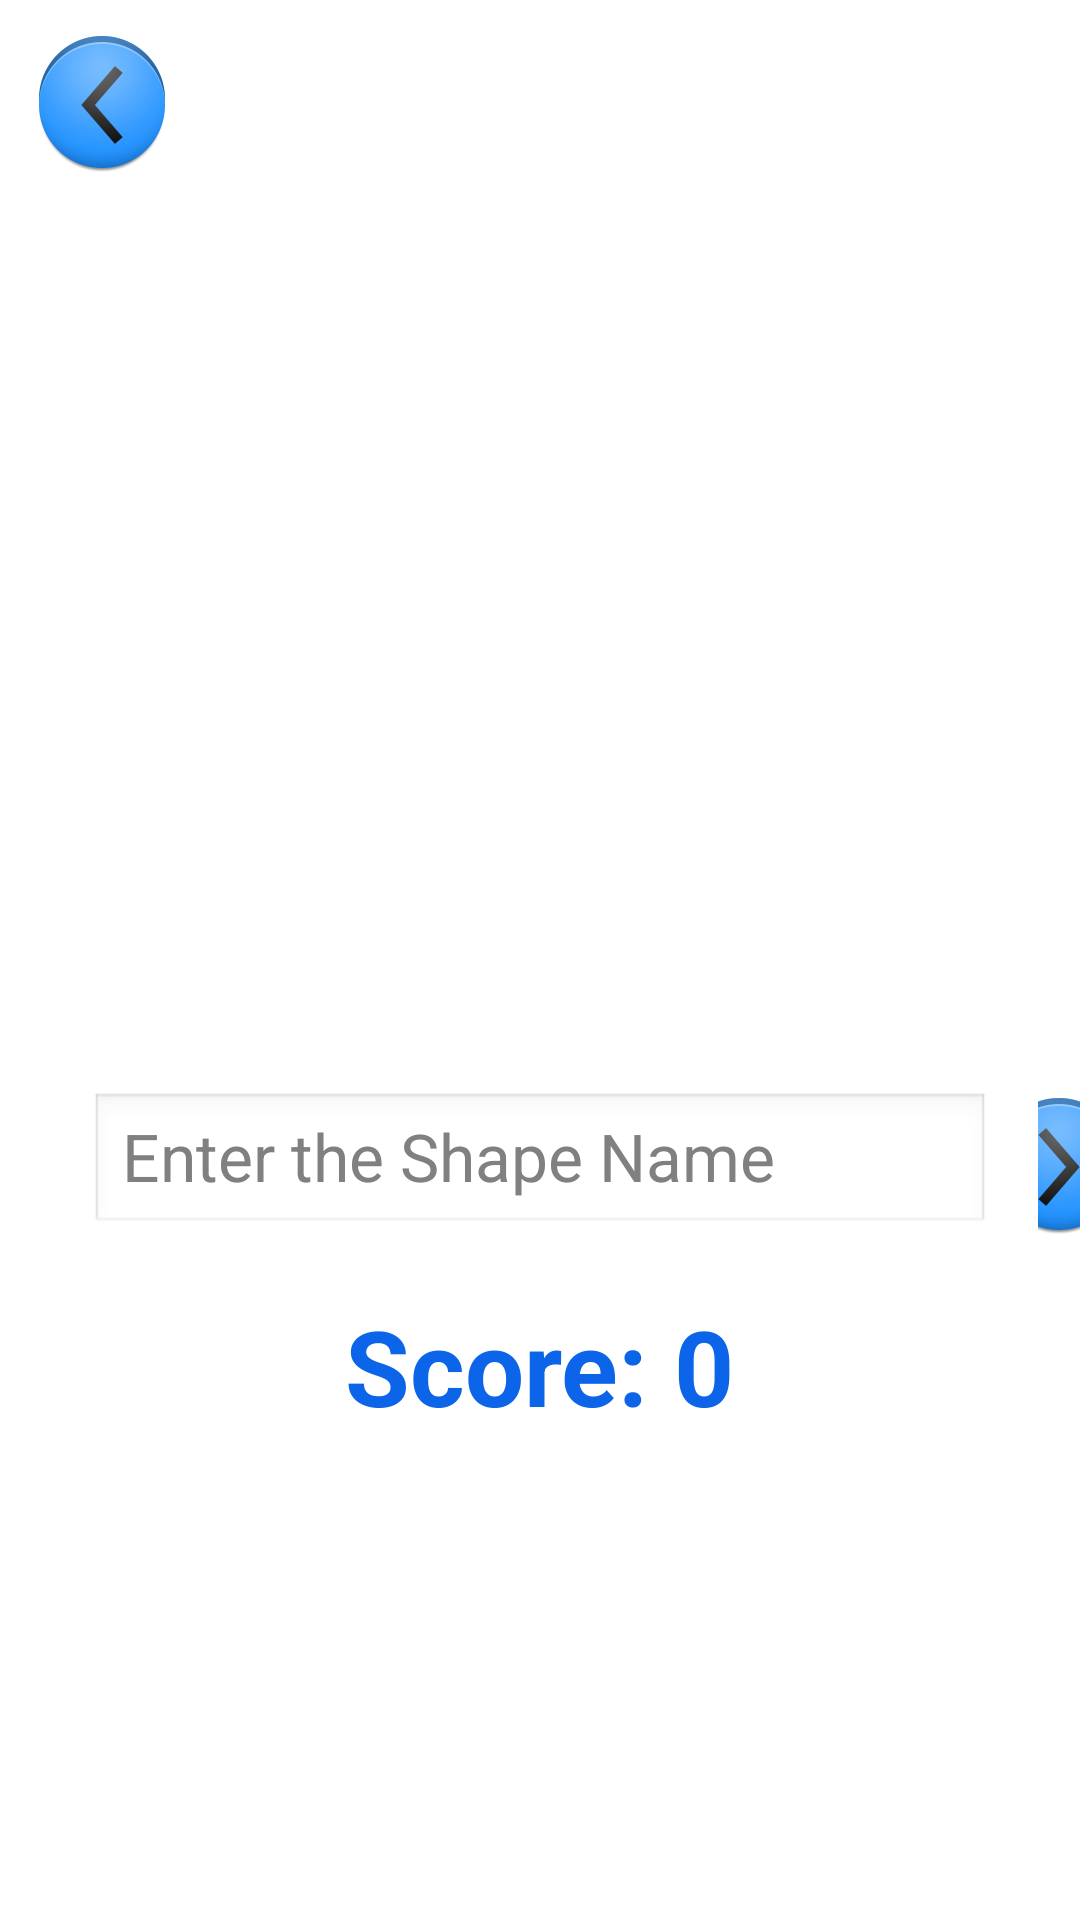

Layout XML and referenced resources for this Android screen:
<!-- AndroidManifest.xml: application theme android:Theme.Light.NoTitleBar.Fullscreen -->
<!-- res/layout/activity_quiz_shapes.xml -->
<?xml version="1.0" encoding="utf-8"?>
<RelativeLayout xmlns:android="http://schemas.android.com/apk/res/android"
    xmlns:tools="http://schemas.android.com/tools"
    android:layout_width="match_parent"
    android:layout_height="match_parent"
    android:background="@drawable/bg2"
    tools:context=".quiz.Quiz_alphabets" >

    <ImageButton
        android:id="@+id/back"
        android:layout_width="wrap_content"
        android:layout_height="wrap_content"
        android:background="@null"
        android:layout_marginTop="10dp"
        android:layout_marginStart="10dp"
        android:scaleType="fitXY"
        android:src="@drawable/previous" />
    <ImageView
        android:id="@+id/shape_image"
        android:layout_width="300dp"
        android:layout_height="300dp"
        android:layout_alignParentTop="true"
        android:layout_centerHorizontal="true"
        android:layout_marginTop="29dp" />

    <EditText
        android:id="@+id/editText1"
        android:layout_width="wrap_content"
        android:layout_height="wrap_content"
        android:layout_alignStart="@+id/shape_image"
        android:layout_alignEnd="@+id/shape_image"
        android:layout_below="@+id/shape_image"
        android:layout_marginTop="35dp"
        android:ems="10"
        android:hint="@string/shape_hint"
        android:textSize="22sp" />

    <ImageButton
        android:id="@+id/next_shape"
        android:layout_width="wrap_content"
        android:layout_height="wrap_content"
        android:layout_alignBottom="@+id/editText1"
        android:layout_marginStart="16dp"
        android:layout_toEndOf="@+id/editText1"
        android:src="@drawable/next"
        android:background="@null" />

    <TextView
        android:id="@+id/scoreView"
        android:layout_width="wrap_content"
        android:layout_height="wrap_content"
        android:text="Score: 0"
        android:layout_below="@id/editText1"
        android:layout_centerHorizontal="true"
        android:layout_marginTop="20dp"
        android:textStyle="bold"
        android:textColor="#0c64e8"
        android:textSize="35sp" />

</RelativeLayout>
<!-- resources referenced by this layout -->
<resources>
  <!-- drawable next: png bitmap (drawable-hdpi, 5460 bytes) -->
  <!-- drawable previous: png bitmap (drawable-hdpi, 5463 bytes) -->
  <string name="shape_hint">Enter the Shape Name</string>
</resources>
